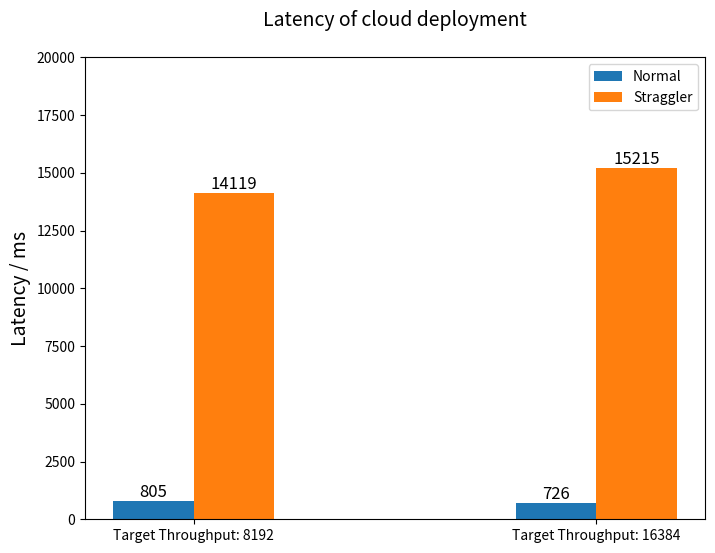

The script that saved this image: (Note: this script raises an exception after producing the figure.)
import matplotlib.pyplot as plt
import numpy as np

fig, ax = plt.subplots(figsize=(8,6), dpi=600)

name = np.array(["Target Throughput: 8192", "Target Throughput: 16384"])
y = np.array([2982.6863120897547,8547.215252923279,805.3771813441851,14119.625485135135])

a = np.array([8547.215252923279,8874.723696576542])
b = np.array([2982.6863120897547,3282.6863120897547])

c = np.array([805.3771813441851,726.1886437836515])
d = np.array([14119.625485135135,15215.262512523642])


x = np.arange(2)
total_width, n = 5, 25
width = total_width / n
x = x - (total_width - width) / 2

plt.ylim((0,20000))
plt.bar(x, c,  width=width, label='Normal')
plt.bar(x + width, d, width=width, label='Straggler')
# plt.bar(x + 2 * width, c, width=width, label='c')
plt.legend()
plt.xticks(x+width/2,name)

ax.set_title('Latency of cloud deployment',fontsize=14,y=1.05)
ax.set_ylabel('Latency / ms',fontsize = 14,color = 'black',rotation=90)

plt.text(x[0],c[0],int(c[0]),ha='center',va='bottom',fontsize=12)
plt.text(x[1],c[1],int(c[1]),ha='center',va='bottom',fontsize=12)
plt.text(x[0]+width,d[0],int(d[0]),ha='center',va='bottom',fontsize=12)
plt.text(x[1]+width,d[1],int(d[1]),ha='center',va='bottom',fontsize=12)


fig.savefig('scripts/analyze/latency.png', dpi=600)
